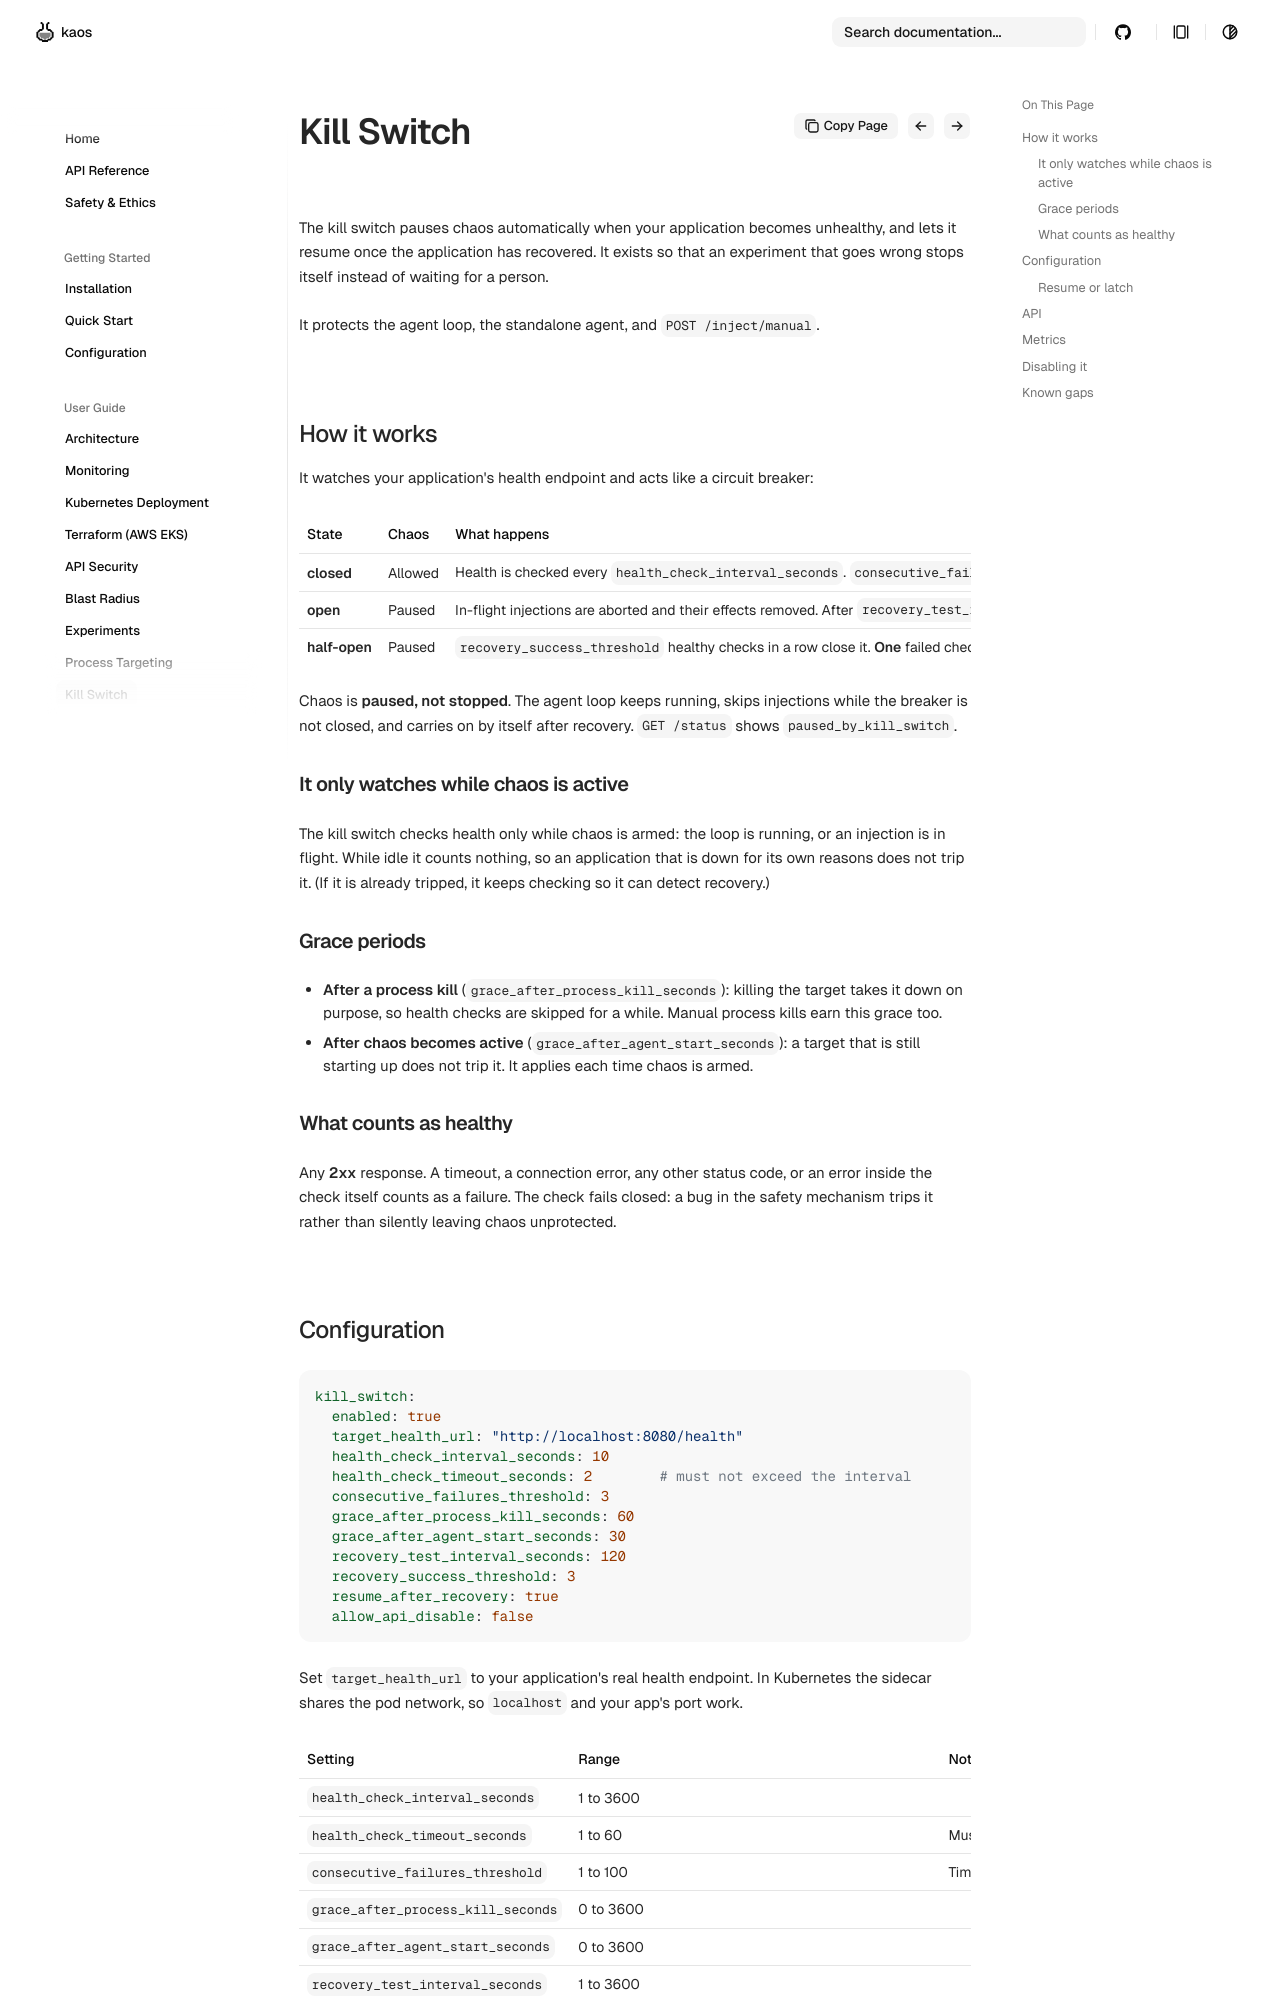

repository: othaime-en/py-chaos-agent · page: user-guide/kill-switch/index.html · generator: mkdocs

# Kill Switch

The kill switch pauses chaos automatically when your application becomes
unhealthy, and lets it resume once the application has recovered. It exists so
that an experiment that goes wrong stops itself instead of waiting for a person.

It protects the agent loop, the standalone agent, and `POST /inject/manual`.

## How it works

It watches your application's health endpoint and acts like a circuit breaker:

| State | Chaos | What happens |
| --- | --- | --- |
| **closed** | Allowed | Health is checked every `health_check_interval_seconds`. `consecutive_failures_threshold` failures in a row trip it. |
| **open** | Paused | In-flight injections are aborted and their effects removed. After `recovery_test_interval_seconds` it moves to half-open. |
| **half-open** | Paused | `recovery_success_threshold` healthy checks in a row close it. **One** failed check re-opens it at once. |

Chaos is **paused, not stopped**. The agent loop keeps running, skips injections
while the breaker is not closed, and carries on by itself after recovery.
`GET /status` shows `paused_by_kill_switch`.

### It only watches while chaos is active

The kill switch checks health only while chaos is armed: the loop is running, or
an injection is in flight. While idle it counts nothing, so an application that is
down for its own reasons does not trip it. (If it is already tripped, it keeps
checking so it can detect recovery.)

### Grace periods

- **After a process kill** (`grace_after_process_kill_seconds`): killing the
  target takes it down on purpose, so health checks are skipped for a while.
  Manual process kills earn this grace too.
- **After chaos becomes active** (`grace_after_agent_start_seconds`): a target that
  is still starting up does not trip it. It applies each time chaos is armed.

### What counts as healthy

Any **2xx** response. A timeout, a connection error, any other status code, or an
error inside the check itself counts as a failure. The check fails closed: a bug in
the safety mechanism trips it rather than silently leaving chaos unprotected.
